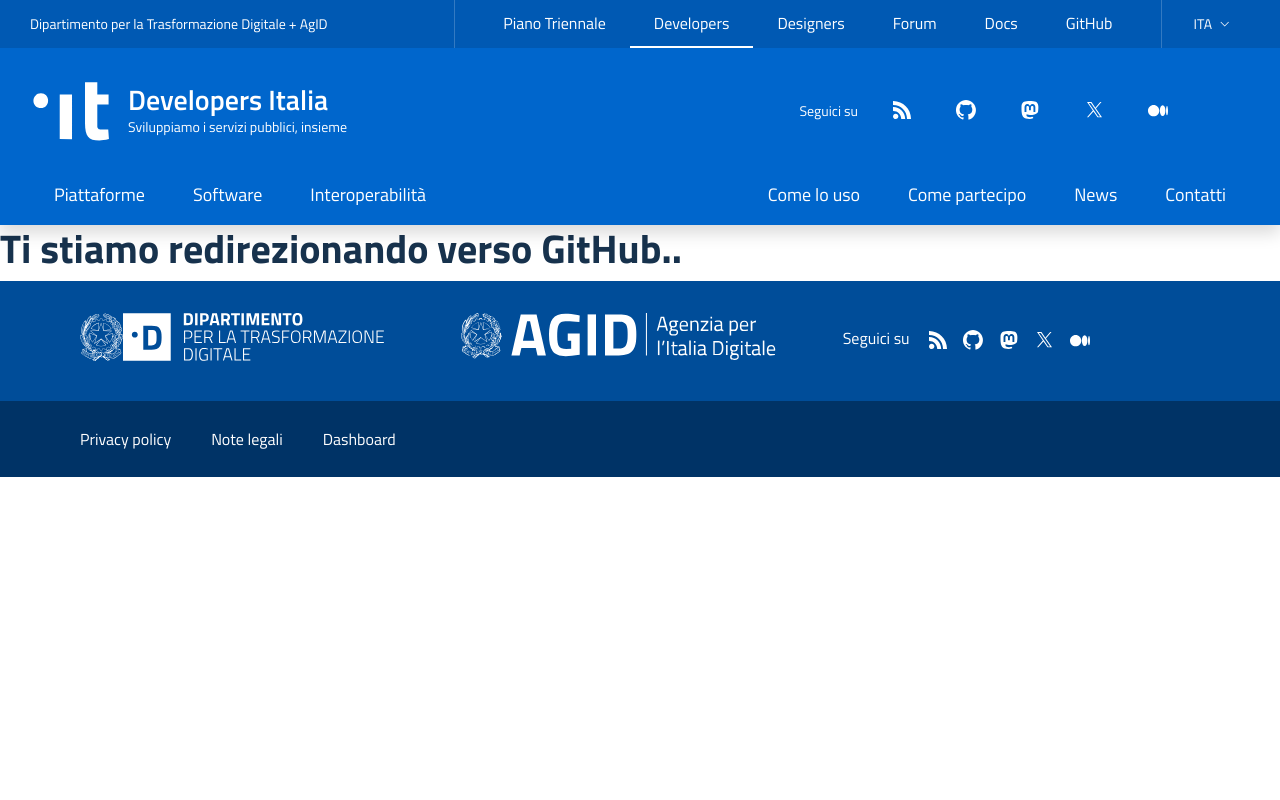

repository: italia/developers.italia.it · page: it/cosa-fare.html · generator: jekyll

---
title: Cosa fare
subtitle: Le attività aperte nei repo di Developers Italia
lang: it
ref:
  en: /en/to-do
layout: default
---

## Ti stiamo redirezionando verso GitHub..

<meta http-equiv="refresh" content="0; URL='https://github.com/orgs/italia/projects/49'">
